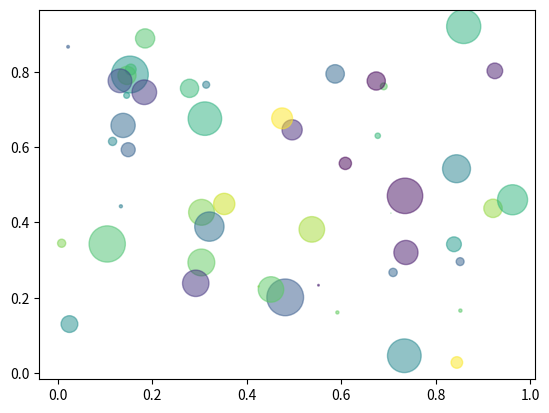

Source code (Python):
import numpy as np
import matplotlib.pyplot as plt
# %% scatter
N = 50
x = np.random.rand(N)
y = np.random.rand(N)
colors = np.random.rand(N)
area = np.pi * (15 * np.random.rand(N))**2  # 0 to 15 point radii
plt.scatter(x, y, s=area, c=colors, alpha=0.5)
plt.show()